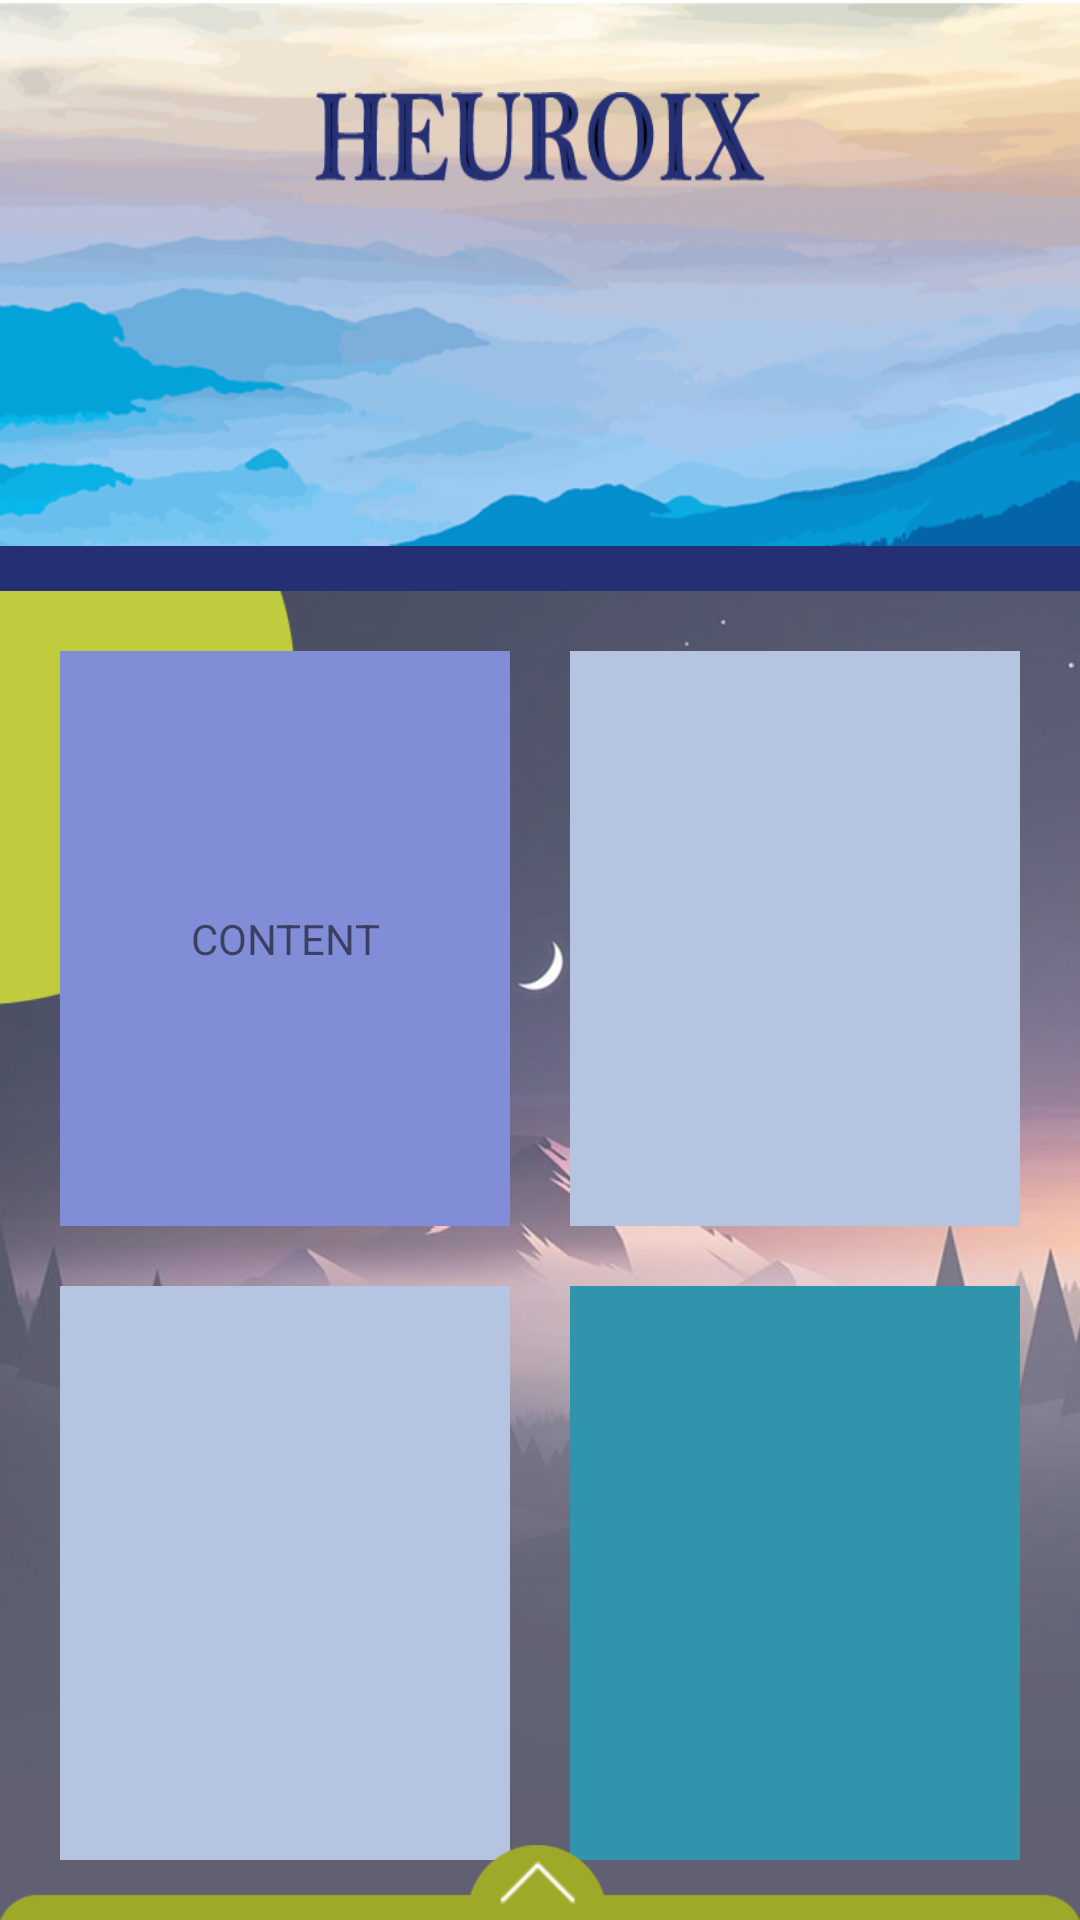

The Android layout XML behind this screen, and the referenced resources:
<!-- AndroidManifest.xml: application theme AppTheme -->
<!-- res/layout/activity_home.xml -->
<?xml version="1.0" encoding="utf-8"?>
<RelativeLayout xmlns:android="http://schemas.android.com/apk/res/android"
    xmlns:app="http://schemas.android.com/apk/res-auto"
    xmlns:tools="http://schemas.android.com/tools"
    android:layout_width="match_parent"
    android:background="@drawable/backgrounghome"
    android:layout_height="match_parent"
    tools:context=".Home">

    <LinearLayout
        android:id="@+id/satu"
        android:layout_width="match_parent"
        android:layout_height="match_parent"
        android:orientation="vertical">

        <RelativeLayout
            android:layout_width="match_parent"
            android:layout_height="0dp"
            android:layout_weight="1"
            android:background="@drawable/homebackground"
            android:orientation="vertical">

            <RelativeLayout
                android:id="@+id/dua"
                android:layout_width="match_parent"
                android:layout_height="wrap_content"
                android:layout_above="@id/tiga"
                android:layout_marginBottom="20dp"
                android:gravity="center">

                <ImageView
                    android:layout_width="150dp"
                    android:layout_height="30dp"
                    android:background="@drawable/textheuorix" />
            </RelativeLayout>

            <TextView
                android:id="@+id/tiga"
                android:layout_width="wrap_content"
                android:layout_height="wrap_content"
                android:layout_centerInParent="true"
                android:textSize="15sp"
                android:gravity="center"
                android:textColor="#FF70717B" />

            <TextView
                android:id="@+id/empat"
                android:layout_below="@id/tiga"
                android:layout_width="wrap_content"
                android:layout_height="wrap_content"
                android:layout_centerInParent="true"
                android:textSize="15sp"
                android:gravity="center"
                android:textColor="#FF70717B" />
        </RelativeLayout>

        <LinearLayout
            android:layout_width="match_parent"
            android:layout_height="wrap_content"
            android:layout_weight="2"
            android:orientation="vertical">

            <LinearLayout
                android:layout_width="match_parent"
                android:layout_height="15dp"
                android:background="#242f74"
                android:orientation="horizontal">

            </LinearLayout>

            <LinearLayout
                android:layout_width="match_parent"
                android:layout_height="match_parent"
                android:layout_marginHorizontal="20dp"
                android:layout_marginVertical="20dp"
                android:orientation="vertical">

                <LinearLayout
                    android:layout_width="match_parent"
                    android:layout_height="match_parent"
                    android:layout_marginBottom="10dp"
                    android:layout_weight="1"
                    android:orientation="horizontal">

                    <LinearLayout
                        android:id="@+id/first"
                        android:onClick="content"
                        android:layout_width="match_parent"
                        android:layout_height="match_parent"
                        android:layout_marginRight="10dp"
                        android:layout_weight="1"
                        android:background="#828dd8">

                        <TextView
                            android:layout_width="match_parent"
                            android:gravity="center"
                            android:text="CONTENT"
                            android:layout_height="match_parent" />

                    </LinearLayout>

                    <LinearLayout
                        android:layout_width="match_parent"
                        android:layout_height="match_parent"
                        android:layout_marginLeft="10dp"
                        android:layout_weight="1"
                        android:background="#b5c4e1">

                    </LinearLayout>
                </LinearLayout>

                <LinearLayout
                    android:layout_width="match_parent"
                    android:layout_height="match_parent"
                    android:layout_marginTop="10dp"
                    android:layout_weight="1"
                    android:orientation="horizontal">

                    <LinearLayout
                        android:layout_width="match_parent"
                        android:layout_height="match_parent"
                        android:layout_marginRight="10dp"
                        android:layout_weight="1"
                        android:background="#b5c4e1">

                    </LinearLayout>

                    <LinearLayout
                        android:layout_width="match_parent"
                        android:layout_height="match_parent"
                        android:layout_marginLeft="10dp"
                        android:layout_weight="1"
                        android:background="#3194ad">

                    </LinearLayout>
                </LinearLayout>
            </LinearLayout>
        </LinearLayout>
    </LinearLayout>
    <LinearLayout
        android:layout_width="match_parent"
        android:layout_alignParentBottom="true"
        android:background="@drawable/bottom"
        android:layout_height="25dp"></LinearLayout>
</RelativeLayout>
<!-- resources referenced by this layout -->
<resources>
  <!-- drawable backgrounghome: jpg bitmap (drawable, 195057 bytes) -->
  <!-- drawable bottom: png bitmap (drawable, 5693 bytes) -->
  <!-- drawable homebackground: jpg bitmap (drawable, 109615 bytes) -->
  <!-- drawable textheuorix: png bitmap (drawable, 8141 bytes) -->
  <style name="AppTheme" parent="Theme.AppCompat.Light.NoActionBar">
          
          <item name="colorPrimary">@color/colorPrimary</item>
          <item name="colorPrimaryDark">@color/bar</item>
          <item name="colorAccent">@color/textline</item>
      </style>
  <color name="colorPrimary">#008577</color>
  <color name="bar">#41434f</color>
  <color name="textline">#0bd38a</color>
</resources>
